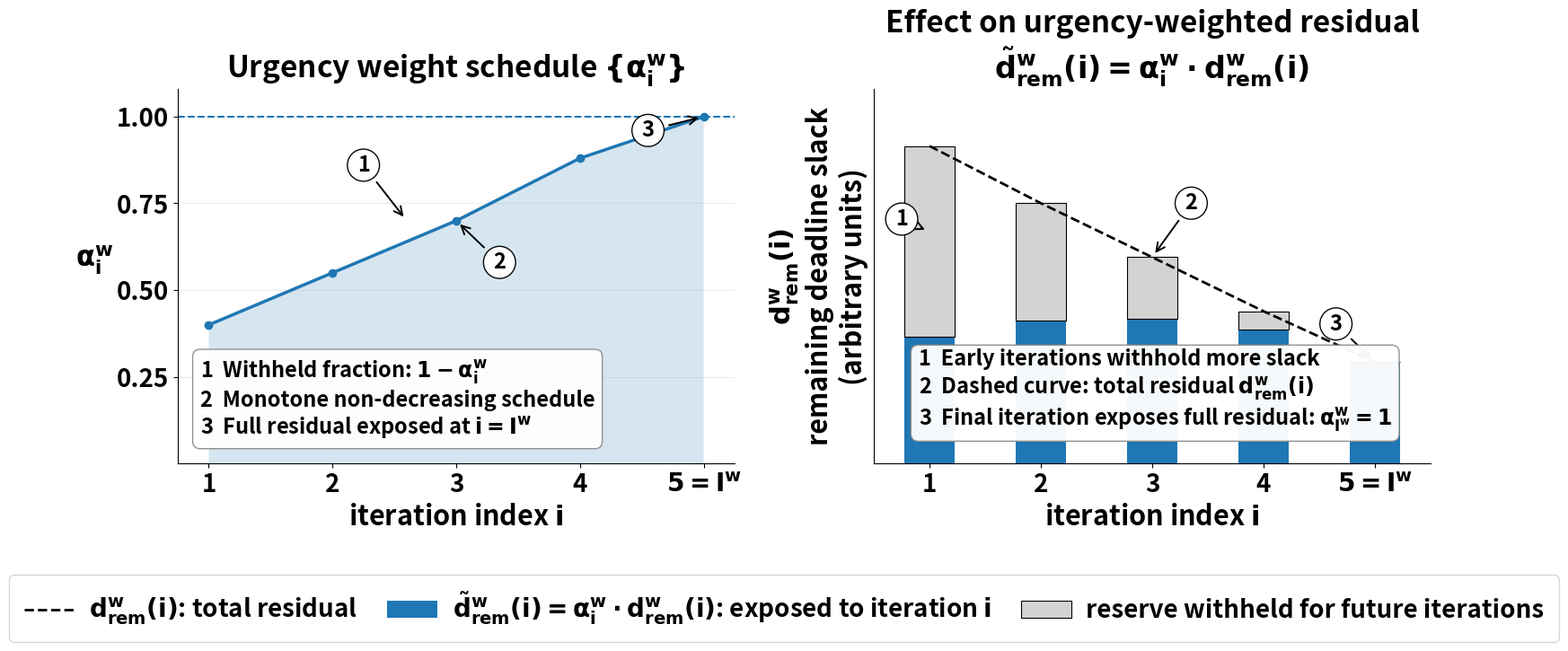

This figure's Python source:
import numpy as np
import matplotlib.pyplot as plt

# -----------------------------
# Global plot styling
# -----------------------------
plt.rcParams.update(
    {
        "font.weight": "bold",
        "axes.titleweight": "bold",
        "axes.labelweight": "bold",
        "mathtext.default": "bf",
        "axes.titlesize": 24,
        "axes.labelsize": 22,
        "xtick.labelsize": 20,
        "ytick.labelsize": 20,
        "legend.fontsize": 20,
    }
)

# -----------------------------
# Data
# -----------------------------
i = np.array([1, 2, 3, 4, 5])
I_w = 5

alpha = np.array([0.40, 0.55, 0.70, 0.88, 1.00])
d_rem = np.array([10.0, 8.2, 6.5, 4.8, 3.2])

d_exposed = alpha * d_rem
d_withheld = (1 - alpha) * d_rem

# -----------------------------
# Annotation styling
# -----------------------------
callout_fs = 17
note_fs = 17

note_box = dict(
    boxstyle="round,pad=0.35",
    fc="white",
    ec="0.55",
    alpha=0.96,
)

callout_box = dict(
    boxstyle="circle,pad=0.25",
    fc="white",
    ec="black",
    alpha=0.98,
)

arrow = dict(
    arrowstyle="->",
    linewidth=1.4,
    color="black",
    shrinkA=4,
    shrinkB=4,
)

# -----------------------------
# Figure
# -----------------------------
fig, axes = plt.subplots(1, 2, figsize=(18, 7.2))

# ============================================================
# Left panel: urgency weight schedule
# ============================================================
ax = axes[0]

ax.plot(i, alpha, marker="o", linewidth=2.5, zorder=3)
ax.fill_between(i, 0, alpha, alpha=0.18, zorder=1)
ax.axhline(1.0, linestyle="--", linewidth=1.5, zorder=2)

ax.set_title(r"Urgency weight schedule $\{\alpha_i^w\}$")
ax.set_xlabel(r"iteration index $i$")
ax.set_ylabel(r"$\alpha_i^w$", rotation=0, labelpad=18)

ax.set_xlim(0.75, 5.25)
ax.set_ylim(0, 1.08)

ax.set_xticks(i)
ax.set_xticklabels(["1", "2", "3", "4", r"$5 = I^w$"])

ax.set_yticks([0.25, 0.50, 0.75, 1.00])
ax.set_yticklabels(["0.25", "0.50", "0.75", "1.00"])

ax.grid(axis="y", alpha=0.25, zorder=0)

# Small callouts only inside the data area
ax.annotate(
    "1",
    xy=(2.6, 0.70),
    xytext=(2.25, 0.86),
    fontsize=callout_fs,
    ha="center",
    va="center",
    bbox=callout_box,
    arrowprops=arrow,
    zorder=5,
)

ax.annotate(
    "2",
    xy=(3.0, 0.70),
    xytext=(3.35, 0.58),
    fontsize=callout_fs,
    ha="center",
    va="center",
    bbox=callout_box,
    arrowprops=arrow,
    zorder=5,
)

ax.annotate(
    "3",
    xy=(5.0, 1.0),
    xytext=(4.55, 0.96),
    fontsize=callout_fs,
    ha="center",
    va="center",
    bbox=callout_box,
    arrowprops=arrow,
    zorder=5,
)

# Explanatory text collected in one non-overlapping box
ax.text(
    0.04,
    0.06,
    "1  Withheld fraction: "
    r"$1-\alpha_i^w$"
    "\n"
    "2  Monotone non-decreasing schedule"
    "\n"
    "3  Full residual exposed at "
    r"$i=I^w$",
    transform=ax.transAxes,
    fontsize=note_fs,
    va="bottom",
    ha="left",
    bbox=note_box,
    zorder=6,
)

# ============================================================
# Right panel: effect on residual slack
# ============================================================
ax = axes[1]

bar_width = 0.45

ax.bar(
    i,
    d_exposed,
    width=bar_width,
    label=r"$\tilde{d}_{\mathrm{rem}}^w(i)=\alpha_i^w \cdot d_{\mathrm{rem}}^w(i)$: exposed to iteration $i$",
    zorder=3,
)

ax.bar(
    i,
    d_withheld,
    width=bar_width,
    bottom=d_exposed,
    color="lightgray",
    edgecolor="black",
    linewidth=0.8,
    label="reserve withheld for future iterations",
    zorder=3,
)

ax.plot(
    i,
    d_rem,
    linestyle="--",
    linewidth=2,
    color="black",
    label=r"$d_{\mathrm{rem}}^w(i)$: total residual",
    zorder=4,
)

ax.set_title(
    r"Effect on urgency-weighted residual" "\n"
    r"$\tilde{d}_{\mathrm{rem}}^w(i)=\alpha_i^w \cdot d_{\mathrm{rem}}^w(i)$",
)

ax.set_xlabel(r"iteration index $i$")
ax.set_ylabel(
    r"$d_{\mathrm{rem}}^w(i)$"
    "\nremaining deadline slack\n(arbitrary units)",
)

ax.set_xlim(0.5, 5.5)
ax.set_ylim(0, max(d_rem) * 1.18)

ax.set_xticks(i)
ax.set_xticklabels(["1", "2", "3", "4", r"$5 = I^w$"])

ax.set_yticks([])

ax.grid(axis="y", alpha=0.20, zorder=0)

# Small callouts only
ax.annotate(
    "1",
    xy=(1.0, d_exposed[0] + d_withheld[0] * 0.55),
    xytext=(0.75, 7.7),
    fontsize=callout_fs,
    ha="center",
    va="center",
    bbox=callout_box,
    arrowprops=arrow,
    zorder=6,
)

ax.annotate(
    "2",
    xy=(3.0, d_rem[2]),
    xytext=(3.35, 8.2),
    fontsize=callout_fs,
    ha="center",
    va="center",
    bbox=callout_box,
    arrowprops=arrow,
    zorder=6,
)

ax.annotate(
    "3",
    xy=(5.0, d_exposed[-1]),
    xytext=(4.65, 4.4),
    fontsize=callout_fs,
    ha="center",
    va="center",
    bbox=callout_box,
    arrowprops=arrow,
    zorder=6,
)

# Explanatory text in one box, away from bars and ticks
ax.text(
    0.08,
    0.08,
    "1  Early iterations withhold more slack"
    "\n"
    "2  Dashed curve: total residual "
    r"$d_{\mathrm{rem}}^w(i)$"
    "\n"
    "3  Final iteration exposes full residual: "
    r"$\alpha_{I^w}^w=1$",
    transform=ax.transAxes,
    fontsize=note_fs,
    va="bottom",
    ha="left",
    bbox=note_box,
    zorder=6,
)

# -----------------------------
# Styling
# -----------------------------
for ax in axes:
    ax.spines["top"].set_visible(False)
    ax.spines["right"].set_visible(False)
    ax.tick_params(axis="both", which="major", labelsize=20)

# Single legend centered under both subplots
# -----------------------------
# Legend (clean, compact, centered)
# -----------------------------
handles, labels = axes[1].get_legend_handles_labels()
fig.legend(
    handles,
    labels,
    loc="lower center",
    # Place legend in the reserved bottom margin (below both subplots)
    bbox_to_anchor=(0.5, 0.005),
    frameon=True,
    ncol=3,
    columnspacing=1.2,
    handletextpad=0.6,
    borderpad=0.6,
)

# Reserve enough room so the legend never overlaps axis labels
fig.subplots_adjust(bottom=0.30, wspace=0.25)

# Save PDF with only the plot
plt.savefig("urgency_weight_schedule.pdf", bbox_inches="tight", pad_inches=0.05)
plt.close(fig)
